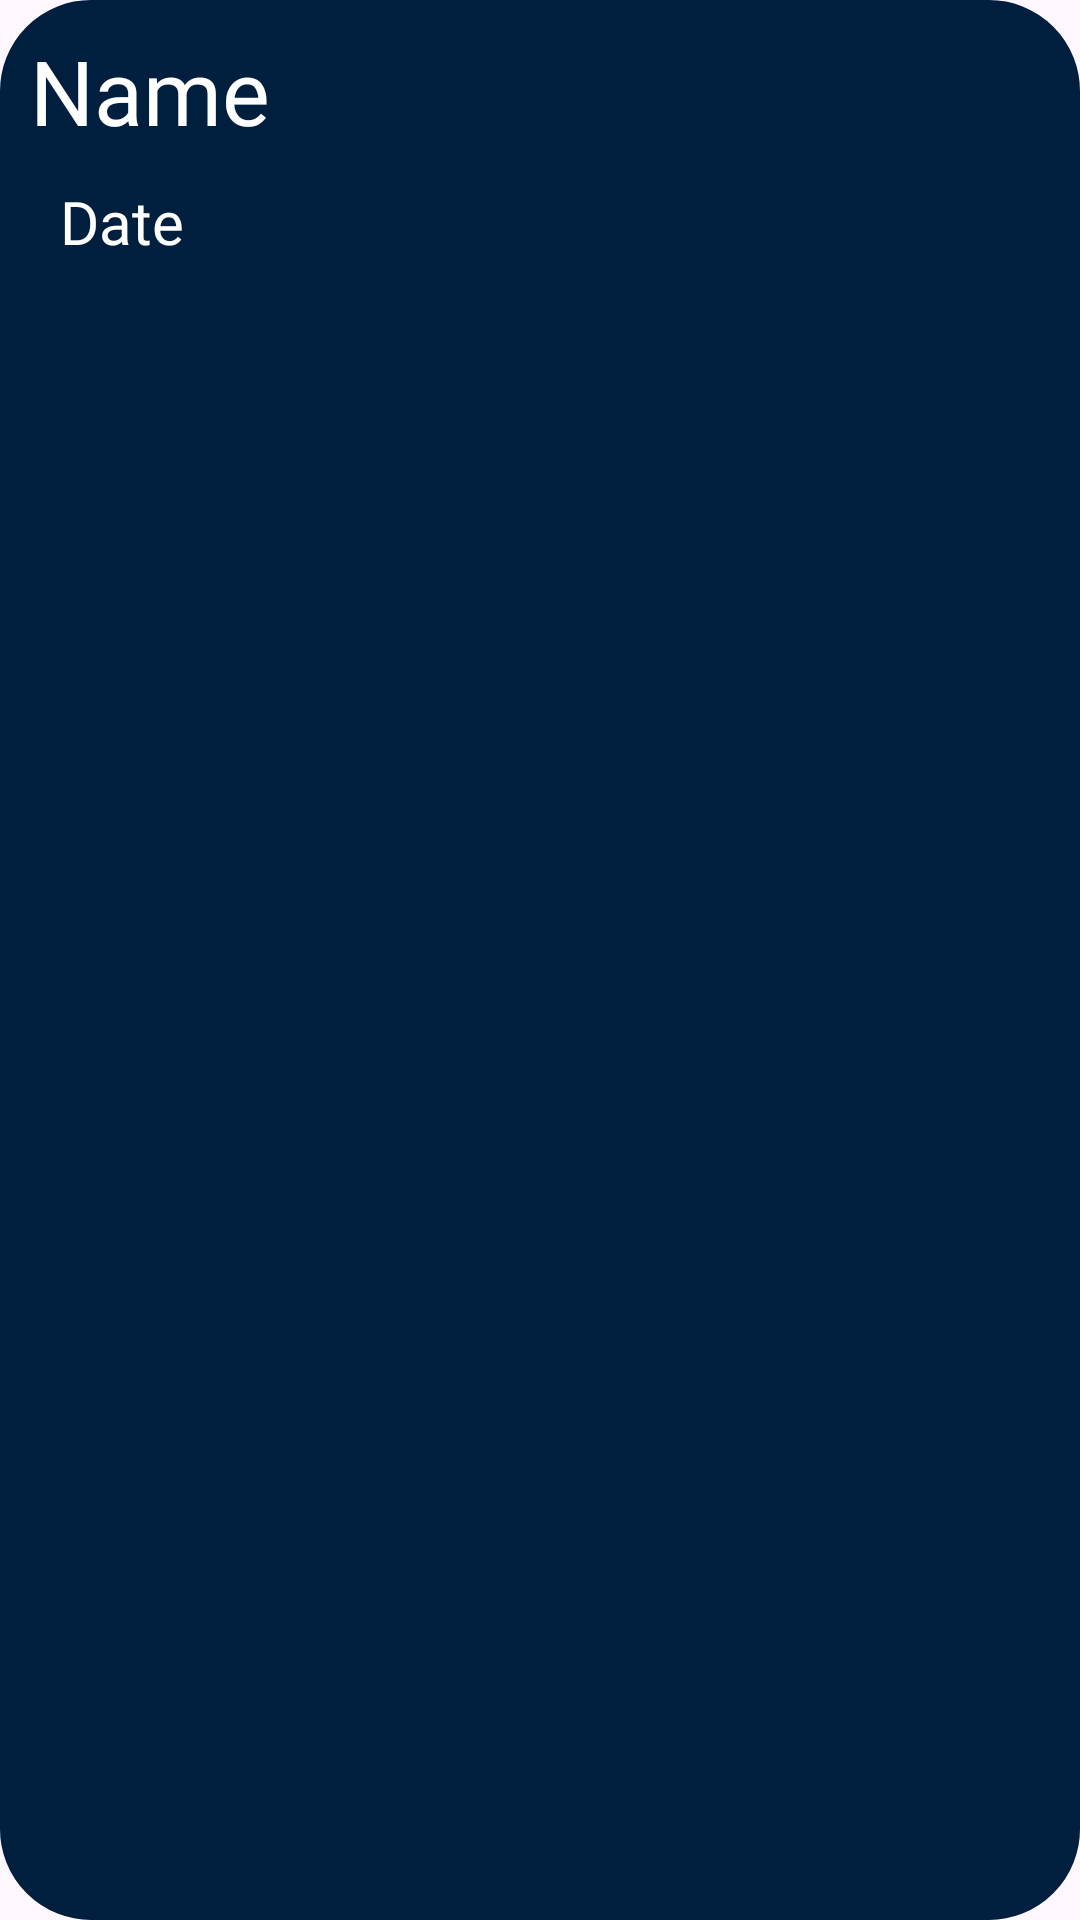

Layout XML and referenced resources for this Android screen:
<!-- AndroidManifest.xml: application theme Theme.Elevent -->
<!-- res/layout/event_array_adapter_content.xml -->
<?xml version="1.0" encoding="utf-8"?>
<LinearLayout xmlns:android="http://schemas.android.com/apk/res/android"
    android:layout_width="match_parent"
    android:layout_height="wrap_content"
    android:orientation="vertical"
    android:background="@drawable/rounded_corner"
    android:backgroundTint="@color/background_blue">

    <TextView
        android:id="@+id/event_array_adapter_name_text"
        android:layout_width="wrap_content"
        android:layout_height="wrap_content"
        android:padding="10dp"
        android:text="Name"
        android:textSize="30sp"
        android:textColor="@color/white"
        android:fontFamily="@font/jetbrainsmono_bold"/>

    <TextView
        android:id="@+id/pevent_array_adapter_date_text"
        android:layout_width="wrap_content"
        android:layout_height="wrap_content"
        android:layout_marginLeft="20dp"
        android:layout_marginBottom="10dp"
        android:text="Date"
        android:textSize="20sp"
        android:textColor="@color/white"
        android:fontFamily="@font/jetbrainsmono_bold"/>


</LinearLayout>
<!-- resources referenced by this layout -->
<resources>
  <color name="background_blue">#001F3F</color>
  <color name="white">#FFFFFFFF</color>
  <!-- drawable rounded_corner (drawable) -->
  <?xml version="1.0" encoding="utf-8"?>
  <shape xmlns:android="http://schemas.android.com/apk/res/android">
      <corners android:radius="30dp" />
      <solid android:color="@color/item_grey" />
      <stroke android:width="0.5dp"/>
  </shape>
  <style name="Theme.Elevent" parent="Base.Theme.Elevent" />
  <color name="item_grey">#D9D9D9</color>
  <style name="Base.Theme.Elevent" parent="Theme.Material3.DayNight.NoActionBar">
          
          
          <item name="android:navigationBarColor">#00346A</item>
          <item name="android:statusBarColor">#00346A</item>
      </style>
</resources>
